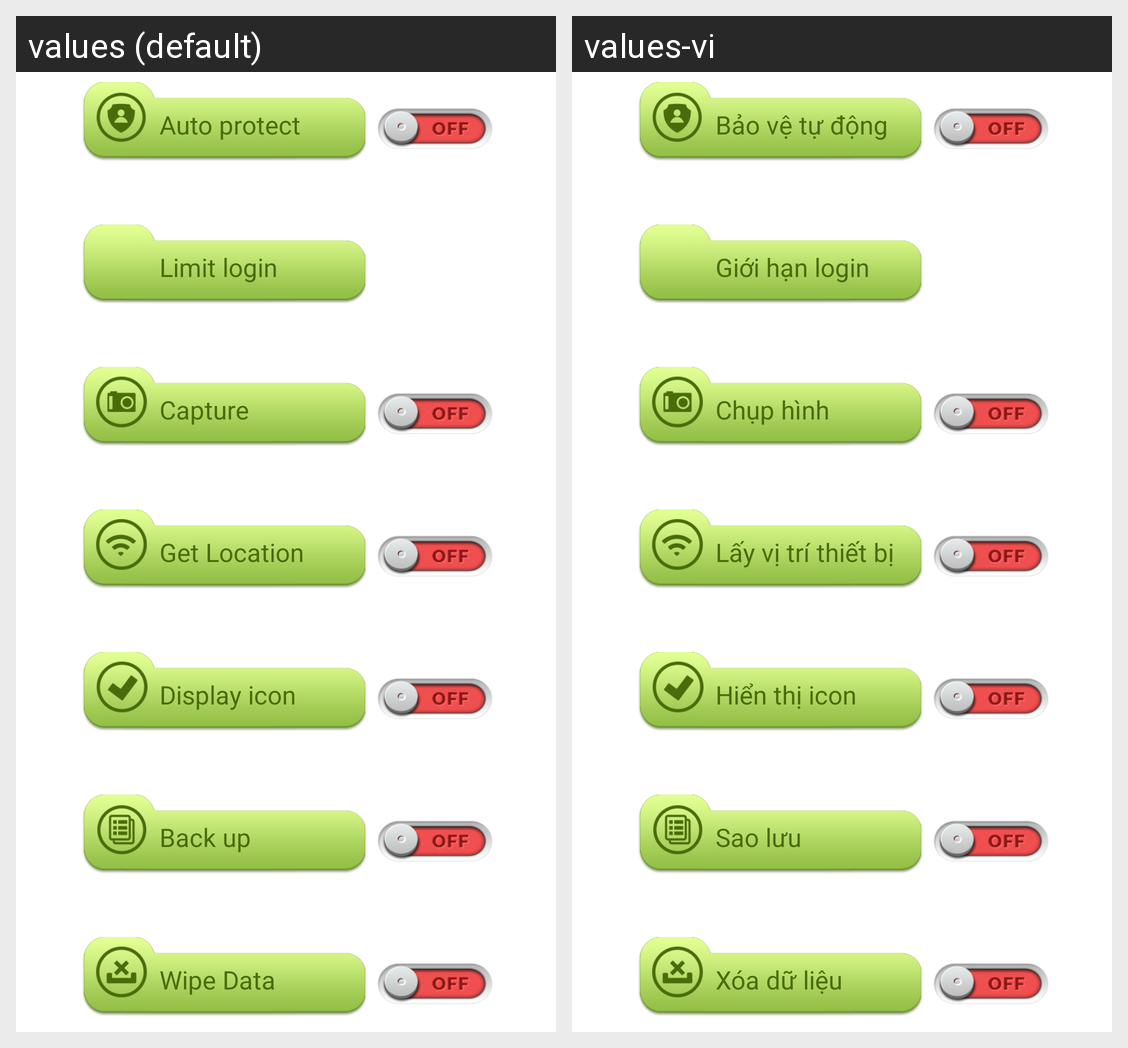

The Android screen above is rendered under two locales of the same app. Produce the string resources it draws, with the default and per-locale values.
Android screen res/layout/layout_auto_protect_setup.xml rendered under 2 locales, left to right: values (default), values-vi. Device: Nexus 5 (rendered at 1080×1920; each locale shown at half size, 540×960, under a caption strip naming it); theme AppTheme.
Strings drawn on this screen, with the default value and each locale's value (text and hints the layout hard-codes, and strings that could not be matched under every locale, appear in the picture but are not listed):

auto_protect
  values: Auto protect
  values-vi: Bảo vệ tự động

limit_login
  values: Limit login
  values-vi: Giới hạn login

capture
  values: Capture
  values-vi: Chụp hình

locate
  values: Get Location
  values-vi: Lấy vị trí thiết bị

display_icon
  values: Display icon
  values-vi: Hiển thị icon

backup_data
  values: Back up
  values-vi: Sao lưu

wipe_data
  values: Wipe Data
  values-vi: Xóa dữ liệu
